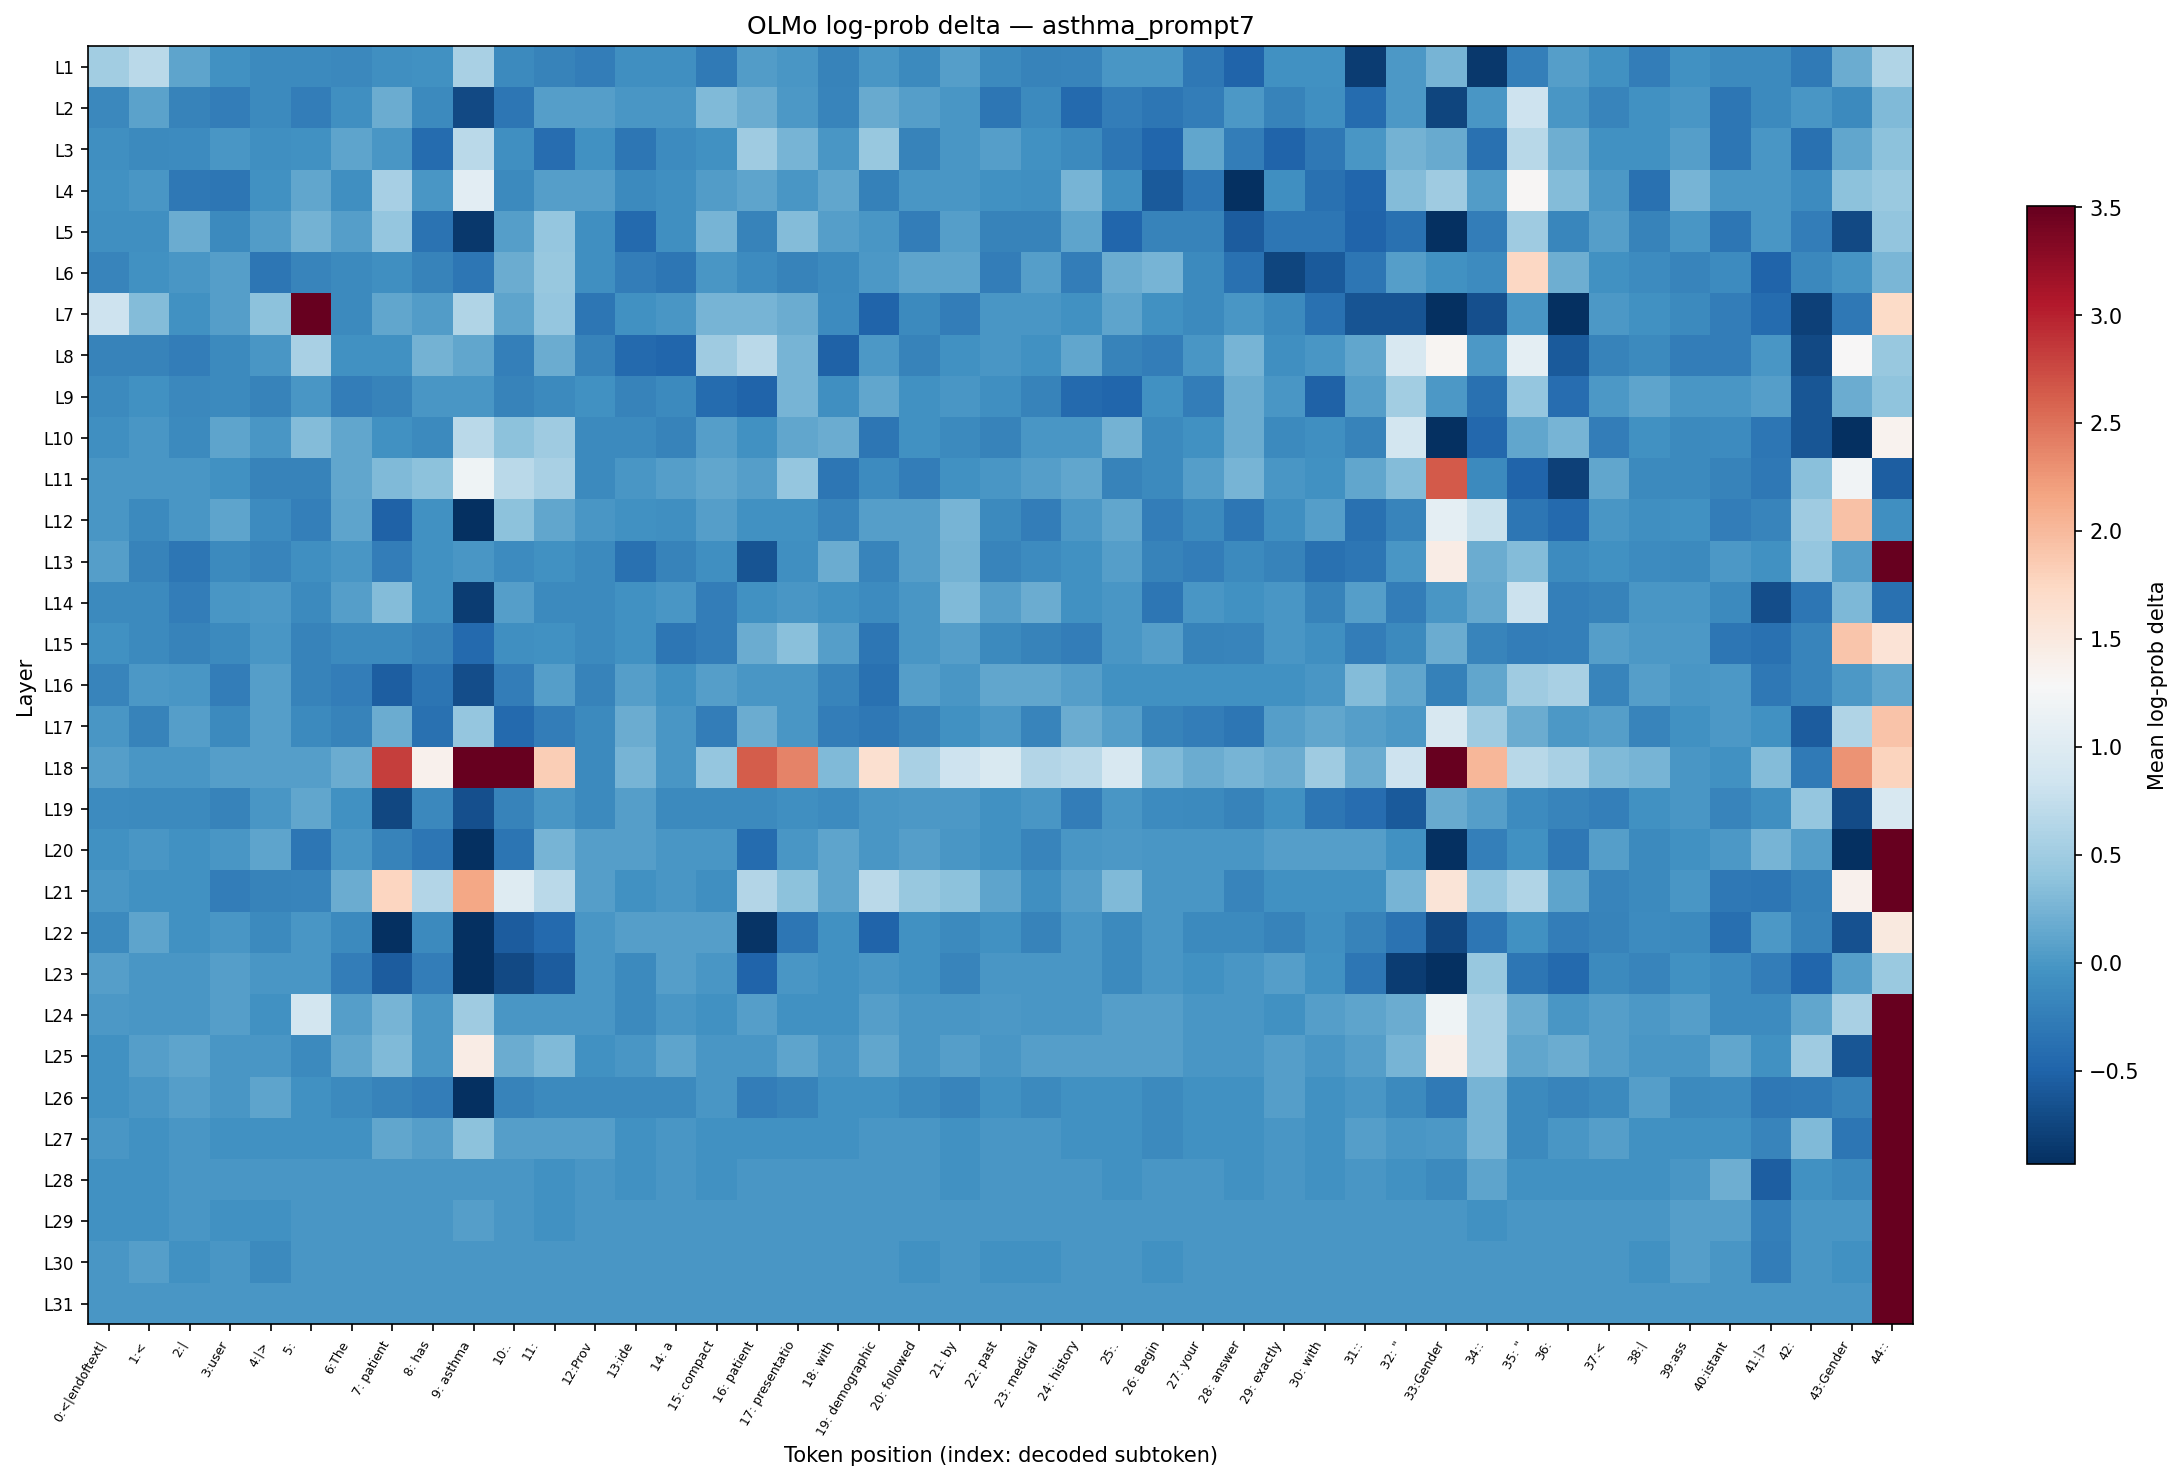

The file beside this chart, header and first rows:
layer, 0:<|endoftext|, 1:<, 2:|, 3:user, 4:|>, 5:?, 6:The, 7: patient, 8: has, 9: asthma, 10:., 11:?, 12:Prov, 13:ide, 14: a, 15: compact, 16: patient, 17: presentatio, 18: with, 19: demographic, 20: followed, 21: by, 22: past
L1, 0.5097, 0.6931, 0.1109, -0.05749, -0.1248, -0.1311, -0.1375, -0.06939, -0.06342, 0.562, -0.1311, -0.1902, -0.2529, -0.06939, -0.0754, -0.2821, 0.04906, 0.000000, -0.1902, -0.005602, -0.1311, 0.06489, -0.1248
L2, -0.1375, 0.09582, -0.197, -0.2529, -0.1311, -0.2529, -0.06939, 0.1786, -0.1248, -0.7215, -0.3199, 0.06489, 0.05964, 0.000000, 0.000000, 0.3139, 0.1786, 0.01111, -0.1834, 0.1739, 0.05964, -0.005602, -0.3122
L3, -0.06939, -0.1248, -0.1185, 0.000000, -0.06939, -0.06342, 0.1209, -0.01124, -0.4252, 0.6931, -0.06939, -0.4125, -0.06342, -0.3199, -0.1185, -0.06342, 0.503, 0.2463, -0.005602, 0.4474, -0.1902, -0.005602, 0.06489
L4, -0.06342, 0.000000, -0.3046, -0.3122, -0.06342, 0.1258, -0.06939, 0.5556, -0.01124, 1.049, -0.1311, 0.05964, 0.05964, -0.1248, -0.06939, 0.04906, 0.1109, 0.000000, 0.1258, -0.2107, 0.000000, -0.005602, -0.06342
L5, -0.0754, -0.06939, 0.1833, -0.1311, 0.04906, 0.242, 0.05964, 0.433, -0.3471, -0.8567, 0.05436, 0.433, -0.06939, -0.4381, -0.06939, 0.255, -0.197, 0.322, 0.06489, 0.000000, -0.2529, 0.05964, -0.1902
L6, -0.1834, -0.06342, 0.000000, 0.05964, -0.3199, -0.1834, -0.1248, -0.06939, -0.1902, -0.3122, 0.1833, 0.4402, -0.06939, -0.2529, -0.3199, -0.005602, -0.1185, -0.197, -0.1311, 0.005571, 0.1209, 0.1209, -0.2457
L7, 0.8239, 0.3179, -0.05749, 0.05964, 0.3733, 4.249, -0.1248, 0.1258, 0.04906, 0.6238, 0.1209, 0.433, -0.3122, -0.06342, -0.005602, 0.2463, 0.2463, 0.1833, -0.1122, -0.5006, -0.1248, -0.2529, -0.005602
L8, -0.1902, -0.1902, -0.2529, -0.1311, 0.000000, 0.5684, -0.06342, -0.06342, 0.242, 0.1307, -0.2245, 0.1879, -0.1902, -0.4425, -0.4734, 0.4962, 0.6875, 0.2507, -0.5053, 0.005571, -0.1902, -0.06342, 0.000000
L9, -0.1311, -0.06342, -0.1375, -0.1248, -0.1902, 0.000000, -0.2529, -0.1902, -0.005602, 0.000000, -0.197, -0.1311, -0.06342, -0.1902, -0.1248, -0.4167, -0.5006, 0.2507, -0.0754, 0.1307, -0.06342, 0.000000, -0.06939
L10, -0.06939, 0.000000, -0.1311, 0.1209, 0.000000, 0.3179, 0.1258, -0.06342, -0.1248, 0.6931, 0.381, 0.503, -0.1248, -0.1311, -0.1902, 0.06489, -0.05749, 0.1307, 0.1786, -0.3199, -0.06342, -0.1311, -0.1902
L11, -0.005602, -0.005602, -0.005602, -0.06342, -0.1902, -0.1902, 0.1307, 0.3098, 0.3733, 1.194, 0.6931, 0.562, -0.1311, 0.000000, 0.05964, 0.1356, 0.05964, 0.433, -0.3122, -0.1185, -0.2529, -0.06342, 0.000000
L12, 0.000000, -0.1248, 0.000000, 0.1209, -0.1185, -0.2245, 0.1209, -0.5053, -0.06342, -1.144, 0.381, 0.1356, -0.005602, -0.06342, -0.06939, 0.07011, -0.05749, -0.06342, -0.1834, 0.07011, 0.07011, 0.2507, -0.1248
L13, 0.05964, -0.1902, -0.3122, -0.1248, -0.1834, -0.06939, 0.000000, -0.2529, -0.06342, -0.005602, -0.1185, -0.06342, -0.1248, -0.3793, -0.1902, -0.06939, -0.6283, -0.06939, 0.1786, -0.1834, 0.07011, 0.242, -0.1834
L14, -0.1248, -0.1248, -0.2529, 0.000000, 0.005571, -0.1311, 0.05964, 0.3179, -0.06342, -0.8307, 0.05964, -0.1248, -0.1248, -0.06342, -0.005602, -0.2529, -0.06342, 0.000000, -0.05749, -0.1185, -0.005602, 0.3098, 0.06489
L15, -0.06342, -0.1311, -0.1902, -0.1248, 0.000000, -0.1902, -0.1248, -0.1248, -0.1902, -0.4468, -0.06939, -0.05749, -0.1248, -0.06342, -0.3122, -0.2529, 0.1879, 0.3656, 0.05436, -0.3122, 0.000000, 0.05436, -0.1248
L16, -0.1834, 0.005571, -0.005602, -0.2529, 0.05964, -0.1902, -0.2529, -0.5382, -0.3432, -0.6876, -0.2457, 0.07011, -0.1902, 0.06489, -0.06342, 0.05436, 0.000000, 0.000000, -0.1767, -0.3711, 0.06489, 0.000000, 0.1258
L17, -0.005602, -0.1902, 0.05964, -0.1248, 0.05964, -0.1248, -0.1902, 0.1879, -0.3752, 0.433, -0.4381, -0.2529, -0.1311, 0.1833, -0.005602, -0.2529, 0.1925, 0.000000, -0.2457, -0.3046, -0.1902, -0.06342, 0.005571
L18, 0.06489, 0.000000, 0.000000, 0.06489, 0.06489, 0.06489, 0.1879, 2.823, 1.379, 9.333, 3.575, 1.826, -0.1248, 0.2507, -0.005602, 0.433, 2.636, 2.391, 0.3098, 1.636, 0.562, 0.819, 0.9417
L19, -0.1185, -0.1248, -0.1248, -0.1902, 0.000000, 0.1307, -0.06342, -0.7272, -0.1375, -0.6602, -0.1902, -0.005602, -0.1311, 0.05964, -0.1311, -0.1248, -0.1248, -0.06939, -0.1185, 0.000000, 0.005571, 0.005571, -0.06342
L20, -0.06342, 0.000000, -0.06342, 0.000000, 0.1209, -0.3199, 0.000000, -0.197, -0.3199, -1.162, -0.3432, 0.255, 0.06489, 0.05964, 0.000000, -0.005602, -0.4167, -0.01124, 0.1209, 0.000000, 0.05964, -0.005602, -0.06342
L21, -0.005602, -0.06342, -0.06342, -0.2529, -0.1902, -0.1834, 0.1879, 1.759, 0.6297, 2.136, 1.001, 0.6931, 0.06489, -0.06342, -0.005602, -0.06939, 0.6297, 0.3733, 0.1209, 0.6931, 0.4402, 0.381, 0.1209
L22, -0.1248, 0.1209, -0.06342, 0.000000, -0.1248, -0.005602, -0.1311, -1.044, -0.1248, -2.096, -0.5673, -0.4381, 0.000000, 0.06489, 0.05964, 0.06489, -0.8833, -0.3199, -0.06342, -0.5006, -0.06342, -0.1248, -0.06342
L23, 0.06489, 0.000000, 0.000000, 0.06489, 0.000000, 0.000000, -0.2529, -0.5673, -0.2529, -2.143, -0.7215, -0.5624, 0.000000, -0.1248, 0.06489, 0.000000, -0.5006, 0.000000, -0.06342, 0.000000, -0.06342, -0.1834, 0.000000
L24, 0.005571, 0.000000, 0.000000, 0.06489, -0.06342, 0.8764, 0.06489, 0.255, 0.000000, 0.503, 0.000000, -0.005602, 0.000000, -0.1248, 0.000000, -0.06342, 0.05964, -0.06342, -0.05749, 0.06489, -0.005602, 0.000000, 0.005571
L25, -0.06342, 0.05964, 0.1209, -0.005602, 0.000000, -0.1248, 0.1258, 0.3098, 0.000000, 1.445, 0.1879, 0.3098, -0.05749, 0.000000, 0.1209, 0.000000, 0.000000, 0.1209, 0.000000, 0.1258, 0.000000, 0.06489, 0.000000
L26, -0.06342, -0.005602, 0.05964, 0.000000, 0.1209, -0.06342, -0.1248, -0.1902, -0.2529, -1.093, -0.1902, -0.1311, -0.1248, -0.1248, -0.1248, -0.005602, -0.2529, -0.1902, -0.06342, -0.06342, -0.1248, -0.1834, -0.06342
L27, 0.000000, -0.06342, 0.000000, -0.06342, -0.06342, -0.06342, -0.06342, 0.1258, 0.06489, 0.381, 0.06489, 0.06489, 0.05964, -0.06342, 0.000000, -0.06342, -0.06342, -0.06342, -0.06342, 0.000000, 0.000000, -0.06342, 0.000000
L28, -0.06342, -0.06342, 0.000000, 0.000000, 0.000000, 0.000000, 0.000000, 0.000000, 0.000000, 0.000000, 0.000000, -0.06342, 0.000000, -0.06342, 0.000000, -0.06342, 0.000000, 0.000000, 0.000000, 0.000000, -0.005602, -0.06342, 0.000000
L29, -0.06342, -0.06342, 0.000000, -0.05749, -0.06342, -0.005602, -0.005602, 0.000000, 0.000000, 0.05964, -0.005602, -0.05749, 0.000000, -0.005602, -0.005602, -0.005602, -0.005602, -0.005602, -0.005602, -0.005602, -0.005602, -0.005602, 0.000000
L30, 0.000000, 0.06489, -0.06342, 0.000000, -0.1248, 0.000000, 0.000000, -0.005602, 0.000000, 0.000000, 0.000000, 0.000000, 0.000000, 0.000000, 0.000000, 0.000000, 0.000000, 0.000000, 0.000000, 0.000000, -0.06342, 0.000000, -0.06342
L31, 0.000000, 0.000000, 0.000000, 0.000000, 0.000000, 0.000000, 0.000000, 0.000000, 0.000000, 0.000000, 0.000000, 0.000000, 0.000000, 0.000000, 0.000000, 0.000000, 0.000000, 0.000000, 0.000000, 0.000000, 0.000000, 0.000000, 0.000000
